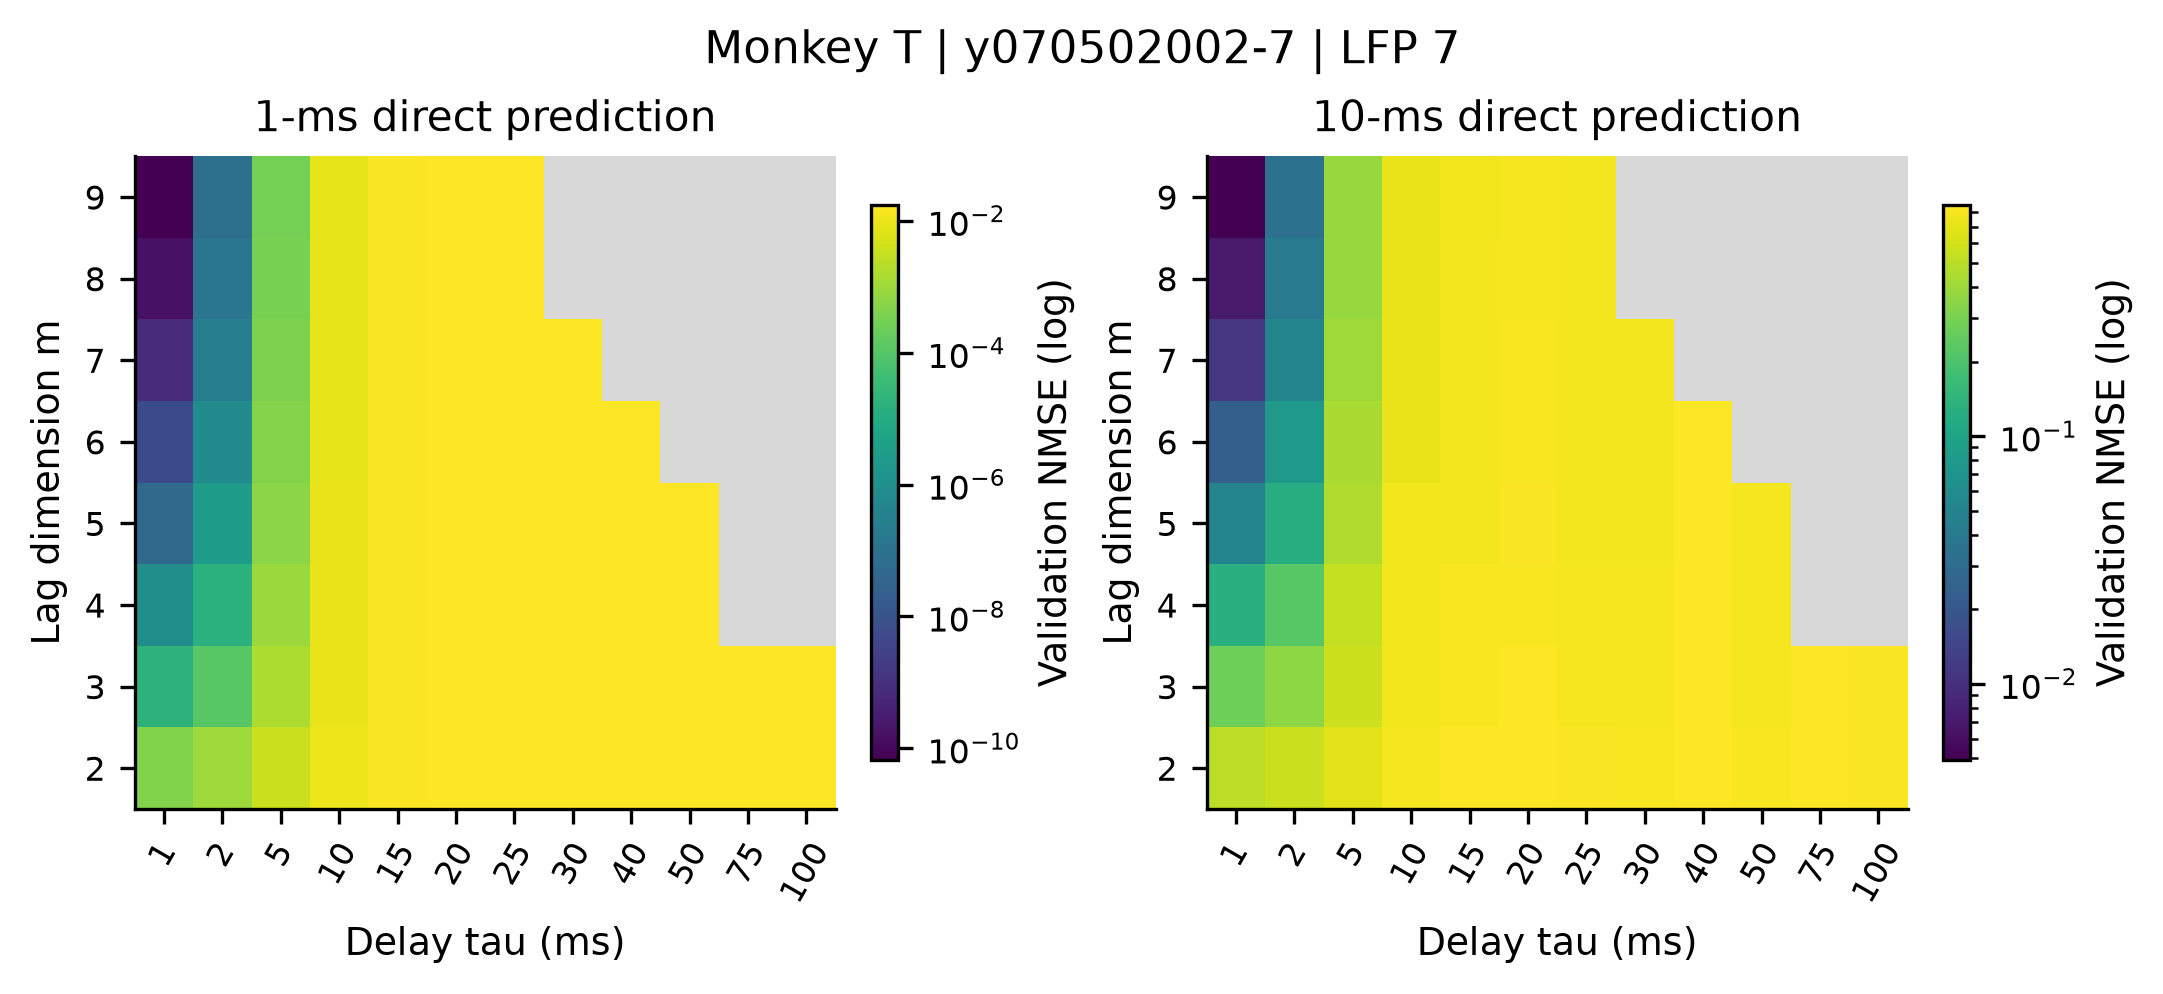

The table this chart was drawn from, first rows:
recording, monkey, family, p, m, tau, horizon_ms, mean_nmse, outer_fold_sd, mean_persistence, valid_folds, max_condition
monkeyT_session-y070502002-7_lfp-7, T, embedding, 0, 2, 1, 1, 0.0004478, 7.945579459314791e-06, 0.01737, 5, 15.83
monkeyT_session-y070502002-7_lfp-7, T, embedding, 0, 2, 1, 10, 0.5141, 0.00601, 1.237, 5, 15.83
monkeyT_session-y070502002-7_lfp-7, T, embedding, 0, 2, 2, 1, 0.0009931, 1.7444415480411297e-05, 0.01737, 5, 7.901
monkeyT_session-y070502002-7_lfp-7, T, embedding, 0, 2, 2, 10, 0.5612, 0.006172, 1.237, 5, 7.901
monkeyT_session-y070502002-7_lfp-7, T, embedding, 0, 2, 5, 1, 0.003727, 6.376503043942019e-05, 0.01737, 5, 3.142
monkeyT_session-y070502002-7_lfp-7, T, embedding, 0, 2, 5, 10, 0.6787, 0.006213, 1.237, 5, 3.142
monkeyT_session-y070502002-7_lfp-7, T, embedding, 0, 2, 10, 1, 0.01035, 0.0001708, 0.01737, 5, 1.569
monkeyT_session-y070502002-7_lfp-7, T, embedding, 0, 2, 10, 10, 0.801, 0.005772, 1.237, 5, 1.569
monkeyT_session-y070502002-7_lfp-7, T, embedding, 0, 2, 15, 1, 0.01569, 0.0002421, 0.01737, 5, 1.106
monkeyT_session-y070502002-7_lfp-7, T, embedding, 0, 2, 15, 10, 0.8511, 0.005862, 1.237, 5, 1.106
monkeyT_session-y070502002-7_lfp-7, T, embedding, 0, 2, 20, 1, 0.01729, 0.0002357, 0.01737, 5, 1.101
monkeyT_session-y070502002-7_lfp-7, T, embedding, 0, 2, 20, 10, 0.8528, 0.006268, 1.237, 5, 1.101
monkeyT_session-y070502002-7_lfp-7, T, embedding, 0, 2, 25, 1, 0.01711, 0.0002245, 0.01737, 5, 1.086
monkeyT_session-y070502002-7_lfp-7, T, embedding, 0, 2, 25, 10, 0.8347, 0.00578, 1.237, 5, 1.086
monkeyT_session-y070502002-7_lfp-7, T, embedding, 0, 2, 30, 1, 0.01689, 0.000222, 0.01737, 5, 1.068
monkeyT_session-y070502002-7_lfp-7, T, embedding, 0, 2, 30, 10, 0.8221, 0.005123, 1.237, 5, 1.068
monkeyT_session-y070502002-7_lfp-7, T, embedding, 0, 2, 40, 1, 0.01721, 0.0002371, 0.01737, 5, 1.263
monkeyT_session-y070502002-7_lfp-7, T, embedding, 0, 2, 40, 10, 0.8531, 0.006204, 1.237, 5, 1.263
monkeyT_session-y070502002-7_lfp-7, T, embedding, 0, 2, 50, 1, 0.01674, 0.0002123, 0.01737, 5, 1.206
monkeyT_session-y070502002-7_lfp-7, T, embedding, 0, 2, 50, 10, 0.8165, 0.005065, 1.237, 5, 1.206
monkeyT_session-y070502002-7_lfp-7, T, embedding, 0, 2, 75, 1, 0.01721, 0.0002298, 0.01737, 5, 1.205
monkeyT_session-y070502002-7_lfp-7, T, embedding, 0, 2, 75, 10, 0.8561, 0.006299, 1.237, 5, 1.205
monkeyT_session-y070502002-7_lfp-7, T, embedding, 0, 2, 100, 1, 0.01715, 0.0002217, 0.01737, 5, 1.173
monkeyT_session-y070502002-7_lfp-7, T, embedding, 0, 2, 100, 10, 0.8335, 0.00665, 1.237, 5, 1.173
monkeyT_session-y070502002-7_lfp-7, T, embedding, 0, 3, 1, 1, 1.8351591350245943e-05, 3.947020734272846e-07, 0.01737, 5, 208.1
monkeyT_session-y070502002-7_lfp-7, T, embedding, 0, 3, 1, 10, 0.2746, 0.004539, 1.237, 5, 208.1
monkeyT_session-y070502002-7_lfp-7, T, embedding, 0, 3, 2, 1, 0.000109, 2.329766997186389e-06, 0.01737, 5, 51.45
monkeyT_session-y070502002-7_lfp-7, T, embedding, 0, 3, 2, 10, 0.3587, 0.005529, 1.237, 5, 51.45
monkeyT_session-y070502002-7_lfp-7, T, embedding, 0, 3, 5, 1, 0.001622, 3.348471294217791e-05, 0.01737, 5, 7.823
monkeyT_session-y070502002-7_lfp-7, T, embedding, 0, 3, 5, 10, 0.5813, 0.006967, 1.237, 5, 7.823
monkeyT_session-y070502002-7_lfp-7, T, embedding, 0, 3, 10, 1, 0.009073, 0.0001697, 0.01737, 5, 2.012
monkeyT_session-y070502002-7_lfp-7, T, embedding, 0, 3, 10, 10, 0.7692, 0.006135, 1.237, 5, 2.012
monkeyT_session-y070502002-7_lfp-7, T, embedding, 0, 3, 15, 1, 0.0152, 0.000246, 0.01737, 5, 1.149
monkeyT_session-y070502002-7_lfp-7, T, embedding, 0, 3, 15, 10, 0.8163, 0.005064, 1.237, 5, 1.149
monkeyT_session-y070502002-7_lfp-7, T, embedding, 0, 3, 20, 1, 0.0172, 0.0002355, 0.01737, 5, 1.291
monkeyT_session-y070502002-7_lfp-7, T, embedding, 0, 3, 20, 10, 0.8499, 0.006183, 1.237, 5, 1.291
monkeyT_session-y070502002-7_lfp-7, T, embedding, 0, 3, 25, 1, 0.01657, 0.0002008, 0.01737, 5, 1.214
monkeyT_session-y070502002-7_lfp-7, T, embedding, 0, 3, 25, 10, 0.7974, 0.004969, 1.237, 5, 1.214
monkeyT_session-y070502002-7_lfp-7, T, embedding, 0, 3, 30, 1, 0.01633, 0.0002371, 0.01737, 5, 1.219
monkeyT_session-y070502002-7_lfp-7, T, embedding, 0, 3, 30, 10, 0.7954, 0.005961, 1.237, 5, 1.219
monkeyT_session-y070502002-7_lfp-7, T, embedding, 0, 3, 40, 1, 0.01717, 0.0002358, 0.01737, 5, 1.464
monkeyT_session-y070502002-7_lfp-7, T, embedding, 0, 3, 40, 10, 0.8536, 0.006661, 1.237, 5, 1.464
monkeyT_session-y070502002-7_lfp-7, T, embedding, 0, 3, 50, 1, 0.01666, 0.0001992, 0.01737, 5, 1.352
monkeyT_session-y070502002-7_lfp-7, T, embedding, 0, 3, 50, 10, 0.8024, 0.005355, 1.237, 5, 1.352
monkeyT_session-y070502002-7_lfp-7, T, embedding, 0, 3, 75, 1, 0.01721, 0.0002321, 0.01737, 5, 1.309
monkeyT_session-y070502002-7_lfp-7, T, embedding, 0, 3, 75, 10, 0.8536, 0.006865, 1.237, 5, 1.309
monkeyT_session-y070502002-7_lfp-7, T, embedding, 0, 3, 100, 1, 0.01716, 0.0002242, 0.01737, 5, 1.23
monkeyT_session-y070502002-7_lfp-7, T, embedding, 0, 3, 100, 10, 0.8312, 0.006918, 1.237, 5, 1.23
monkeyT_session-y070502002-7_lfp-7, T, embedding, 0, 4, 1, 1, 9.355041160225764e-07, 1.8085783574634786e-08, 0.01737, 5, 2194
monkeyT_session-y070502002-7_lfp-7, T, embedding, 0, 4, 1, 10, 0.1293, 0.002222, 1.237, 5, 2194
monkeyT_session-y070502002-7_lfp-7, T, embedding, 0, 4, 2, 1, 1.6244618622573542e-05, 3.176079379720214e-07, 0.01737, 5, 268.2
monkeyT_session-y070502002-7_lfp-7, T, embedding, 0, 4, 2, 10, 0.2225, 0.003623, 1.237, 5, 268.2
monkeyT_session-y070502002-7_lfp-7, T, embedding, 0, 4, 5, 1, 0.0009699, 2.029660891244321e-05, 0.01737, 5, 15.87
monkeyT_session-y070502002-7_lfp-7, T, embedding, 0, 4, 5, 10, 0.5389, 0.007081, 1.237, 5, 15.87
monkeyT_session-y070502002-7_lfp-7, T, embedding, 0, 4, 10, 1, 0.009044, 0.0001697, 0.01737, 5, 2.453
monkeyT_session-y070502002-7_lfp-7, T, embedding, 0, 4, 10, 10, 0.7621, 0.005769, 1.237, 5, 2.453
monkeyT_session-y070502002-7_lfp-7, T, embedding, 0, 4, 15, 1, 0.01517, 0.0002333, 0.01737, 5, 1.351
monkeyT_session-y070502002-7_lfp-7, T, embedding, 0, 4, 15, 10, 0.8071, 0.004023, 1.237, 5, 1.351
monkeyT_session-y070502002-7_lfp-7, T, embedding, 0, 4, 20, 1, 0.01674, 0.0002481, 0.01737, 5, 1.396
monkeyT_session-y070502002-7_lfp-7, T, embedding, 0, 4, 20, 10, 0.8222, 0.007186, 1.237, 5, 1.396
... 90 more rows
